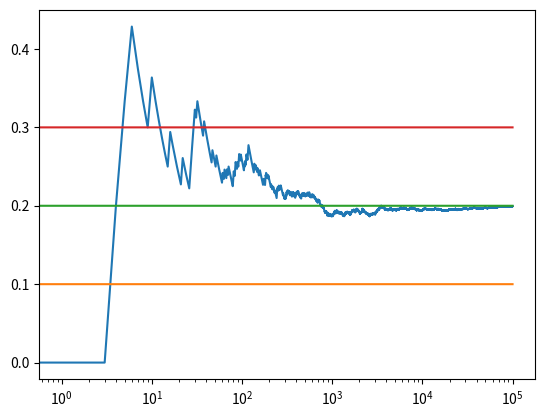

Source code (Python):
#python3 ~/PythonTutorials/ReenforcementLearning/bandits2.py
#The Multi-Arm Bandit problem
#Re-enforcement learning, optimistic initial values strategy, greedy
#Made from a class I got on Udemy
#"artificial intelligence reinforcement learning in python" by The LazyProgrammer

import numpy as np
import matplotlib.pyplot as plt

#this is basically the same as bandit.py except it uses a different strategy

class Bandit:
	'''
	bandit represents a slot machine
	m is the true win rate of the machine
	we will be using the mean to calculate the win rate
	since it is hidden from us
	and N is the number of times we've tried a machine
	'''
	def __init__(self, m):
		self.m = m
		#initialize the mean to some optimistic value
		self.mean = 1
		self.N = 1

	def pull(self):
		#this is the reward given
		p = np.random.random()
		if p < self.m:
			#win
			return 1
		else:
			#lose
			return 0

	def update(self, x):
		self.N +=1
		self.mean = (1 - 1/self.N)*self.mean + (1/self.N)*x

def run_experiment(m1,m2,m3,N):
	"""
	we take in the true win rates for bandits
	and the number of times we want to play
	"""
	bandits = [Bandit(m1),Bandit(m2),Bandit(m3)]
	
	#for PLOTTING ONLY
	#this is not needed for functioning
	data = np.empty(N)

	#play game N times
	for i in range(N):
		#we explore automatically now instead of randomly
		#since unexplored bandits will have that really optimistic
		#initial value and will appear the best one to the agent

		j = np.argmax([b.mean for b in bandits])
		x = bandits[j].pull()
		bandits[j].update(x)

		#for PLOTTING
		data[i] = x

	#this is basically the rate your agent sees at the win rate per bandit
	#once the experiment is over
	cumulative_average = np.cumsum(data)/(np.arange(N)+1)

	plt.plot(cumulative_average)

	#just lines, like grid lines
	plt.plot(np.ones(N)*m1)
	plt.plot(np.ones(N)*m2)
	plt.plot(np.ones(N)*m3)

	plt.xscale('log')
	plt.show()

	for index,b in enumerate(bandits):
		print("Bandit " + str(index) + ' ' + str(b.mean))
	
	return cumulative_average

#run the actual experiment with given bandit win rates
experiment = run_experiment(0.10,0.20,0.30, 100000)

#compared to Epsilon-Greedy you can tell this strategy finds the optimal bandit sooner
#and waste nothing after fiding it, only explointing the best path

#output to console
'''
Bandit 0 0.25
Bandit 1 0.25
Bandit 2 0.2993449672483532
'''
